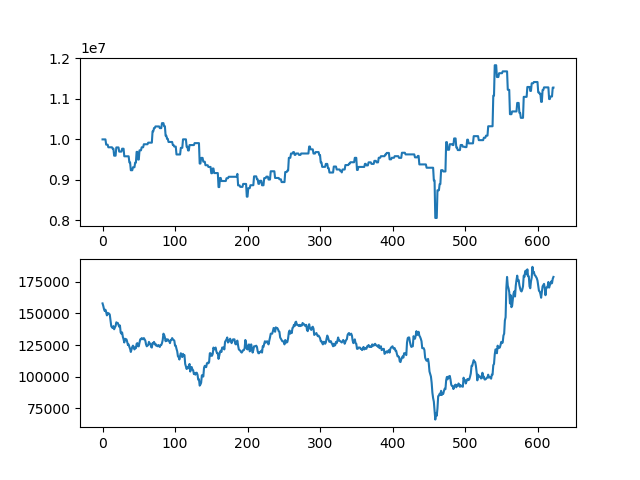

Source data for this figure (header and first rows):
asset, close
10000000, 158000
10000000, 156000
10000000, 153500
10000000, 152000
10000000, 153000
9870000, 151000
9870000, 148500
9870000, 150500
9805000, 149500
9805000, 150000
9805000, 149000
9805000, 144500
9805000, 140000
9805000, 139000
9770000, 138500
9770000, 140000
9597500, 137500
9597500, 139000
9597500, 140000
9801500, 143000
9801500, 142500
9801500, 142500
9801500, 141000
9698000, 139500
9698000, 140500
9698000, 135000
9698000, 134000
9770000, 135000
9770000, 131500
9770000, 129500
9582500, 127000
9582500, 130000
9582500, 129000
9582500, 129500
9582500, 127500
9582500, 125000
9582500, 125500
9430500, 123500
9430500, 122000
9238000, 119500
9238000, 121500
9238000, 123500
9312000, 124500
9312000, 123500
9312000, 121500
9426000, 123000
9426000, 122500
9692000, 126000
9692000, 126500
9502000, 124000
9502000, 124000
9730000, 127000
9730000, 129500
9730000, 129500
9805000, 130500
9805000, 130000
9805000, 129500
9880000, 130500
9880000, 129500
9880000, 128500
... 563 more rows
